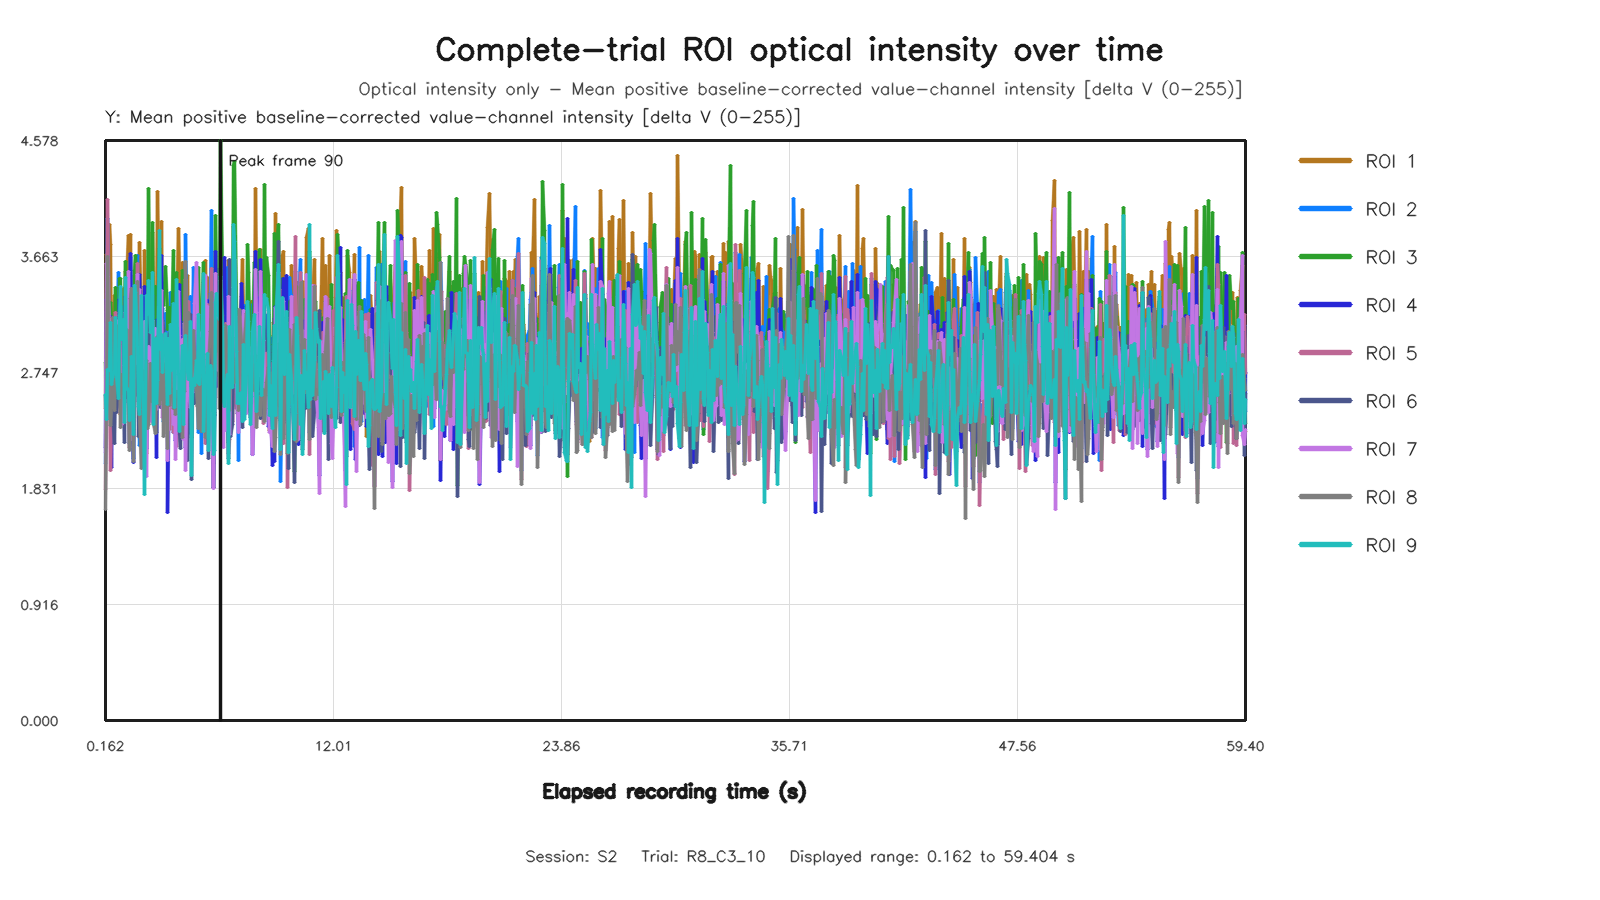

Source data for this figure (header and first rows):
capture_frame_id, elapsed_time_s, roi1_value, roi2_value, roi3_value, roi4_value, roi5_value, roi6_value, roi7_value, roi8_value, roi9_value
0, 0.162, 2.465, 2.029, 2.824, 2.158, 1.827, 2.564, 2.119, 1.669, 2.576
1, 0.2078, 3.678, 2.994, 2.526, 3.322, 2.85, 2.378, 3.606, 2.57, 2.376
2, 0.281, 3.572, 3.959, 3.346, 3.274, 4.115, 2.968, 3.504, 3.66, 2.774
3, 0.355, 3.912, 2.906, 3.029, 2.707, 2.774, 2.731, 3.076, 2.517, 2.762
4, 0.3999, 3.758, 2.467, 3.298, 3.186, 1.97, 2.603, 3.163, 2.33, 3.138
5, 0.4678, 2.571, 2.394, 3.131, 1.997, 2.382, 2.572, 2.469, 2.472, 2.65
6, 0.5444, 3.119, 2.831, 2.861, 3.026, 2.832, 2.448, 3.138, 3.18, 2.704
7, 0.6156, 3.358, 2.523, 2.855, 3.097, 2.567, 2.187, 3.068, 2.448, 2.761
8, 0.6719, 3.203, 2.912, 3.415, 3.174, 3.222, 2.718, 2.835, 2.919, 3.184
9, 0.7502, 3.147, 2.907, 2.637, 2.934, 2.552, 2.429, 2.98, 2.854, 2.725
10, 0.8118, 3.12, 3.536, 2.681, 2.77, 2.773, 2.592, 3.154, 3.117, 2.543
11, 0.8639, 3.095, 3.106, 3.489, 3.324, 2.723, 3.117, 3.147, 2.964, 3.195
12, 0.9438, 2.417, 2.549, 3.489, 2.532, 2.421, 2.67, 2.724, 2.315, 3.427
13, 1.016, 2.465, 3.266, 2.826, 2.381, 2.916, 3.187, 2.338, 2.735, 3.01
14, 1.085, 3.411, 2.642, 3.114, 2.741, 2.756, 2.572, 2.355, 2.582, 3.165
15, 1.136, 3.111, 2.513, 2.951, 2.878, 2.756, 2.193, 2.804, 2.602, 2.356
16, 1.2, 3.541, 2.623, 3.622, 3.349, 2.995, 3.055, 3.22, 2.89, 3.497
17, 1.273, 3.44, 3.211, 2.886, 3.133, 3.329, 2.548, 3.102, 3.087, 2.63
18, 1.344, 3.831, 2.948, 3.009, 3.197, 2.728, 2.737, 3.542, 2.517, 2.604
19, 1.408, 3.502, 2.186, 2.455, 2.96, 2.158, 2.488, 3.097, 2.129, 2.369
20, 1.472, 3.838, 3.656, 3.286, 3.686, 3.341, 2.529, 3.197, 3.331, 2.473
21, 1.536, 2.588, 3.049, 3.026, 2.59, 3.133, 2.472, 2.22, 3.408, 2.877
22, 1.6, 2.624, 2.066, 2.381, 2.039, 2.398, 2.293, 2.384, 2.044, 2.257
23, 1.665, 3.512, 2.909, 3.552, 3.278, 2.757, 3.345, 3.117, 2.739, 3.436
24, 1.745, 3.242, 3.397, 3.673, 3.045, 2.568, 3.13, 2.817, 3.304, 3.377
25, 1.823, 3.493, 3.674, 3.24, 3.483, 3.606, 3.141, 3.517, 3.464, 2.954
26, 1.872, 3.213, 2.615, 2.66, 2.855, 2.514, 2.242, 2.809, 2.946, 2.479
27, 1.936, 3.776, 2.167, 2.563, 3.517, 2.69, 2.363, 3.4, 2.407, 2.419
28, 2.012, 3.011, 2.275, 3.324, 3.008, 2.353, 2.812, 2.743, 1.991, 3.356
29, 2.064, 2.933, 2.948, 2.726, 2.86, 2.976, 2.412, 2.909, 2.765, 2.676
30, 2.144, 2.707, 3.081, 2.844, 2.547, 2.448, 2.779, 2.771, 2.419, 2.455
31, 2.208, 3.713, 2.566, 2.37, 3.428, 2.36, 2.181, 3.151, 2.381, 1.783
32, 2.272, 2.107, 3.181, 3.166, 2.145, 2.676, 2.79, 1.928, 2.844, 3.356
33, 2.336, 2.88, 2.854, 3.138, 2.521, 2.374, 2.643, 2.547, 2.304, 3.201
34, 2.4, 3.018, 2.632, 4.202, 2.964, 2.34, 3.201, 2.955, 2.336, 3.469
35, 2.48, 2.897, 2.807, 2.897, 2.933, 2.958, 2.708, 2.922, 2.819, 3.067
36, 2.555, 2.502, 2.763, 3.069, 2.5, 2.884, 2.703, 2.359, 2.515, 3.105
37, 2.608, 3.856, 2.883, 3.935, 2.711, 2.922, 3.354, 3.155, 2.789, 3.534
38, 2.678, 3.335, 3.317, 2.721, 2.685, 2.531, 2.381, 2.923, 2.347, 2.337
39, 2.746, 3.059, 2.77, 3.427, 2.766, 2.445, 3.067, 3.095, 2.266, 3.013
40, 2.8, 2.995, 3.339, 2.678, 2.074, 3.069, 2.271, 2.455, 2.906, 2.499
41, 2.88, 4.176, 3.064, 2.98, 3.163, 2.664, 2.882, 2.928, 3.031, 2.686
42, 2.944, 3.064, 3.101, 3.725, 2.79, 2.877, 3.667, 3.011, 2.498, 3.869
43, 3.009, 2.831, 2.958, 3.083, 2.887, 2.793, 2.469, 3.054, 2.753, 2.925
44, 3.072, 3.937, 2.905, 2.833, 3.671, 2.588, 2.698, 3.395, 2.535, 3.05
45, 3.136, 2.778, 3.253, 3.454, 2.707, 3.14, 3.161, 2.394, 2.94, 2.744
46, 3.2, 2.39, 2.361, 3.274, 2.432, 2.701, 3.079, 2.658, 2.244, 2.9
47, 3.29, 3.186, 3.209, 3.582, 2.817, 2.915, 2.518, 2.868, 2.818, 3.053
48, 3.361, 2.656, 2.649, 3.24, 2.69, 2.717, 2.647, 2.364, 2.148, 2.493
49, 3.408, 2.268, 2.906, 3.083, 1.646, 2.521, 2.79, 2.049, 2.652, 3.012
50, 3.48, 3.145, 2.739, 3.259, 2.824, 2.296, 3.058, 3.012, 2.49, 2.58
51, 3.554, 3.016, 3.375, 3.175, 2.574, 2.968, 2.659, 2.549, 2.752, 3.129
52, 3.6, 2.817, 2.757, 3.062, 2.794, 2.681, 2.819, 2.645, 2.622, 2.765
53, 3.68, 3.233, 2.275, 3.713, 2.533, 2.275, 2.802, 2.339, 2.459, 3.293
54, 3.752, 3.329, 2.579, 2.521, 2.728, 2.749, 2.466, 3.102, 2.554, 2.471
55, 3.82, 2.393, 2.807, 2.887, 2.214, 2.453, 3.071, 2.061, 2.413, 2.78
56, 3.872, 3.047, 2.815, 3.533, 2.615, 2.167, 3.376, 2.599, 2.595, 3.481
57, 3.938, 3.883, 2.541, 2.62, 3.035, 2.921, 2.312, 3.385, 2.586, 2.732
58, 4.011, 3.508, 2.903, 2.673, 3.441, 2.791, 2.258, 3.041, 2.609, 2.279
59, 4.08, 3.079, 2.695, 2.853, 3.089, 2.89, 2.151, 2.746, 2.636, 2.572
... 829 more rows
